Run: headless pygame with SDL's dummy video driver; simulated clock (each Clock.tick advances the game by its frame time, no real sleeping); random seed 0; keys injected as events and as key.get_pressed() state; no mouse input.
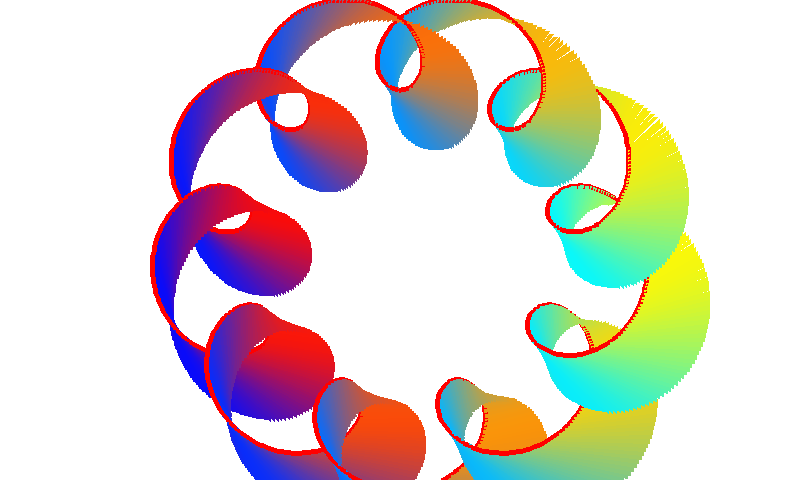
Frame 1 of 4 · flips 1–60 · no input
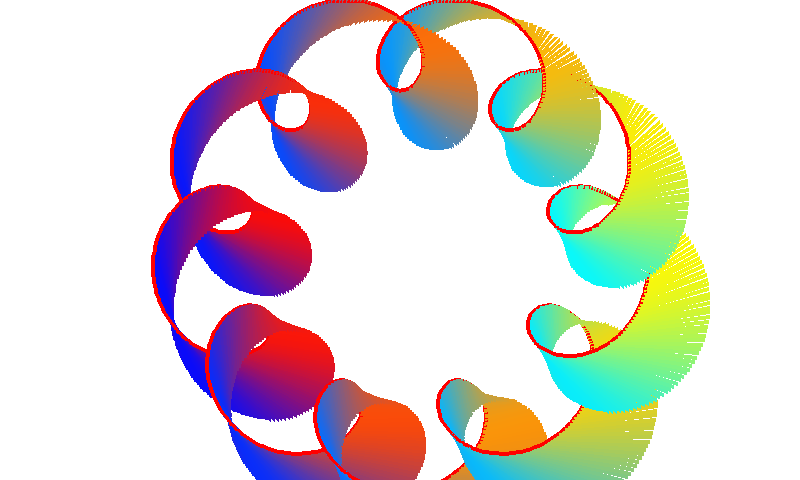
Frame 2 of 4 · flips 61–180 · tapped SPACE, RETURN · held RIGHT (→), D
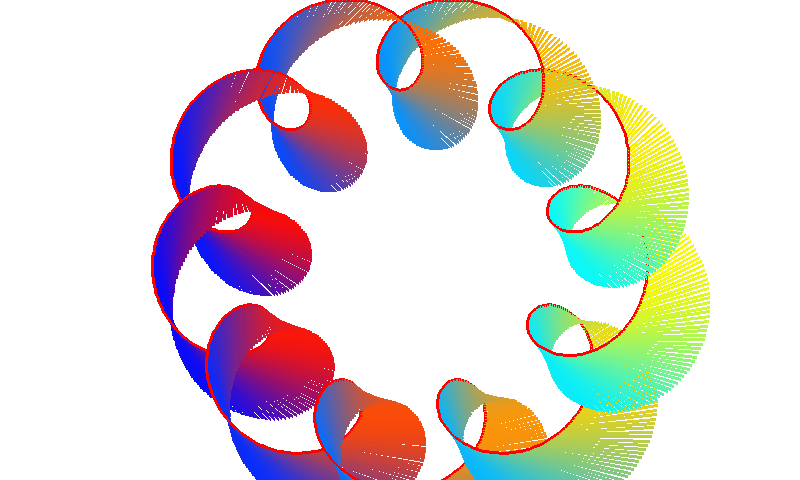
Frame 3 of 4 · flips 181–300 · held DOWN (↓), S
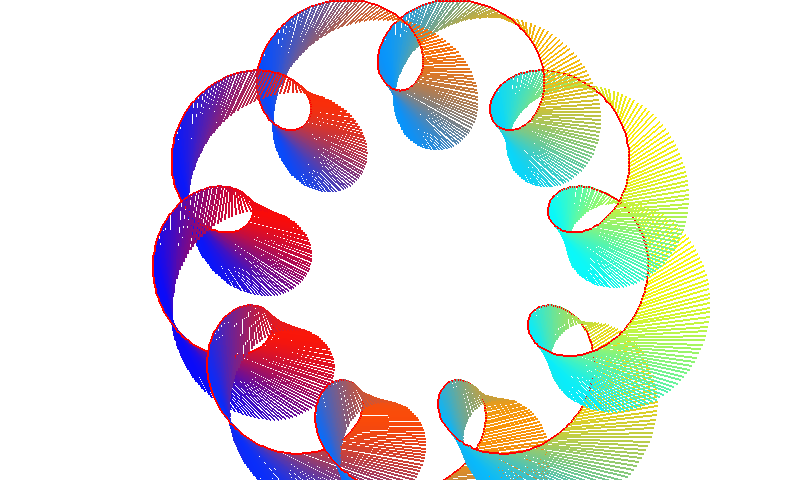
Frame 4 of 4 · flips 301–420 · held LEFT (←), A, UP (↑), W

The pygame program that drew these frames:

# Import a library of functions called 'pygame'
import pygame
import math

# Initialize the game engine
pygame.init()

# Define the colors we will use in RGB format
black = [0, 0, 0]
white = [255, 255, 255]
blue = [0, 0, 255]
green = [0, 255, 0]
red = [255, 0, 0]

PI = 3.141592653
r = 50
R = 200

# Set the height and width of the screen
size = [800, 480]
screen = pygame.display.set_mode(size)

pygame.display.set_caption("Sansagraphics World")

# Loop until the user clicks the close button.
done = False
clock = pygame.time.Clock()

colour = red
thickness = 0
i = 0

cx = 10
cy = 155
cz = 240

while not done:
    # This limits the while loop to a max of 10 times per second.
    # Leave this out and we will use all CPU we can.
    clock.tick(10)

    for event in pygame.event.get():  # User did something
        if event.type == pygame.QUIT:  # If user clicked close
            done = True  # Flag that we are done so we exit this loop

    # All drawing code happens after the for loop and but
    # inside the main while done==False loop.

    # Clear the screen and set the screen background
    screen.fill(white)
    prevx = 400.0
    prevy = 240.0

    # Draw on the screen several green lines from (0,10) to (100,110)
    # 5 pixels wide using a loop
    if colour == red:
        colour = blue
    elif colour == blue:
        colour = green
    else:
        colour = red

    thickness += 1
    if thickness > 10:
        thickness = 0

    for n in range(1200):
        theta = n * 2 * PI / 120
        y_offset = R * math.cos(theta / 10) + r * math.cos(theta) + 240.0
        x_offset = R * math.sin(theta / 10) + r * math.sin(theta) + 400.0
        if n > 0:
            pygame.draw.line(screen, colour, [prevx, prevy], [x_offset, y_offset], thickness)

        gradient_y = (-R * math.sin(theta / 10) / 10 - r * math.sin(theta))
        gradient_x = (R * math.cos(theta / 10) / 10 + r * math.cos(theta))

        if gradient_x != 0:  # Check to prevent division by zero
            m = gradient_y / gradient_x
        else:
            m = float('inf')

        norm_x = x_offset
        norm_y = y_offset
        norm_x1 = norm_x + gradient_x + 40
        norm_y1 = norm_y + gradient_y + 40

        if n > 0:
            pygame.draw.line(screen, [cx, cy, cz], [norm_x, norm_y], [norm_x1, norm_y1], thickness)
            cx = int(120 * (math.sin(theta) + 1) + 10)
            cy = int(120 * (math.sin(theta / 10) + 1) + 10)
            cz = int(120 * (math.sin(theta - PI) + 1) + 10)

        prevx = x_offset
        prevy = y_offset

    # Go ahead and update the screen with what we've drawn.
    # This MUST happen after all the other drawing commands.
    pygame.display.flip()

# Be IDLE friendly
pygame.quit()
